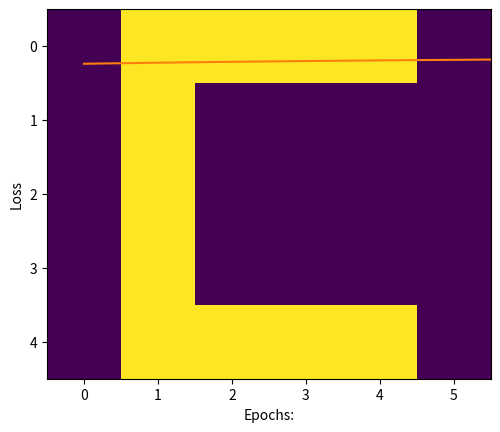

Reproduce this figure in Python.
import numpy as np
import matplotlib.pyplot as plt

# Creating data set

# A
a = [0, 0, 1, 1, 0, 0,
     0, 1, 0, 0, 1, 0,
     1, 1, 1, 1, 1, 1,
     1, 0, 0, 0, 0, 1,
     1, 0, 0, 0, 0, 1]
# B
b = [0, 1, 1, 1, 1, 0,
     0, 1, 0, 0, 1, 0,
     0, 1, 1, 1, 1, 0,
     0, 1, 0, 0, 1, 0,
     0, 1, 1, 1, 1, 0]
# C
c = [0, 1, 1, 1, 1, 0,
     0, 1, 0, 0, 0, 0,
     0, 1, 0, 0, 0, 0,
     0, 1, 0, 0, 0, 0,
     0, 1, 1, 1, 1, 0]

# Creating labels
y = [[1, 0, 0],
     [0, 1, 0],
     [0, 0, 1]]

# visualizing the data, plotting A.
plt.imshow(np.array(c).reshape(5, 6))
plt.show()

# converting data and labels into numpy array

"""
Convert the matrix of 0 and 1 into one hot vector
so that we can directly feed it to the neural network,
these vectors are then stored in a list x.
"""

x = [np.array(a).reshape(1, 30), np.array(b).reshape(1, 30),
     np.array(c).reshape(1, 30)]

# Labels are also converted into NumPy array
y = np.array(y)


# activation function

def sigmoid(x):
    return 1 / (1 + np.exp(-x))


# Creating the Feed forward neural network
# 1 Input layer(1, 30)
# 1 hidden layer (1, 5)
# 1 output layer(3, 3)

def f_forward(x, w1, w2):
    # hidden
    z1 = x.dot(w1)  # input from layer 1
    a1 = sigmoid(z1)  # out put of layer 2

    # Output layer
    z2 = a1.dot(w2)  # input of out layer
    a2 = sigmoid(z2)  # output of out layer
    return a2


# initializing the weights randomly
def generate_wt(x, y):
    l = []
    for i in range(x * y):
        l.append(np.random.randn())
    return np.array(l).reshape(x, y)


# for loss we will be using mean square error(MSE)
def loss(out, Y):
    s = (np.square(out - Y))
    s = np.sum(s) / len(y)
    return (s)


# Back propagation of error
def back_prop(x, y, w1, w2, alpha):
    # hidden layer
    z1 = x.dot(w1)  # input from layer 1
    a1 = sigmoid(z1)  # output of layer 2

    # Output layer
    z2 = a1.dot(w2)  # input of out layer
    a2 = sigmoid(z2)  # output of out layer
    # error in output layer
    d2 = (a2 - y)
    d1 = np.multiply((w2.dot((d2.transpose()))).transpose(),
                     (np.multiply(a1, 1 - a1)))

    # Gradient for w1 and w2
    w1_adj = x.transpose().dot(d1)
    w2_adj = a1.transpose().dot(d2)

    # Updating parameters
    w1 = w1 - (alpha * w1_adj)
    w2 = w2 - (alpha * w2_adj)

    return w1, w2


def train(x, Y, w1, w2, alpha=0.01, epoch=10):
    acc = []
    losss = []
    for j in range(epoch):
        l = []
        for i in range(len(x)):
            out = f_forward(x[i], w1, w2)
            l.append((loss(out, Y[i])))
            w1, w2 = back_prop(x[i], y[i], w1, w2, alpha)
        print("epochs:", j + 1, "======== acc:", (1 - (sum(l) / len(x))) * 100)
        acc.append((1 - (sum(l) / len(x))) * 100)
        losss.append(sum(l) / len(x))
    return acc, losss, w1, w2


def predict(x, w1, w2):
    Out = f_forward(x, w1, w2)
    maxm = 0
    k = 0

    for i in range(len(Out[0])):
        if maxm < Out[0][i]:
            maxm = Out[0][i]
            k = i
    if k == 0:
        print("Image is of letter A.")
    elif k == 1:
        print("Image is of letter B.")
    else:
        print("Image is of letter C.")
    plt.imshow(x.reshape(5, 6))
    plt.show()


w1 = generate_wt(30, 5)
w2 = generate_wt(5, 3)

"""The arguments of train function are data set list x,
correct labels y, weights w1, w2, learning rate = 0.1,
no of epochs or iteration.The function will return the
matrix of accuracy and loss and also the matrix of
trained weights w1, w2"""

acc, losss, w1, w2 = train(x, y, w1, w2, 0.1, 10000)

import matplotlib.pyplot as plt1

# plotting accuracy
plt1.plot(acc)
plt1.ylabel('Accuracy')
plt1.xlabel("Epochs:")
plt1.show()

# plotting Loss
plt1.plot(losss)
plt1.ylabel('Loss')
plt1.xlabel("Epochs:")
plt1.show()

"""
The predict function will take the following arguments:
1) image matrix
2) w1 trained weights
3) w2 trained weights
"""

predict(x[2], w1, w2)
